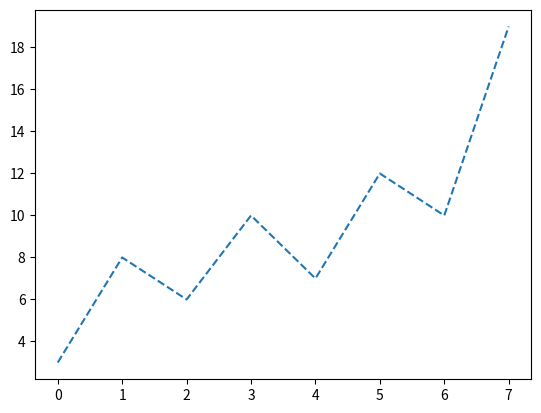

Generate this figure with matplotlib:
import matplotlib.pyplot as plt
import numpy as np

ypoints = np.array([3, 8, 6, 10,7,12,10,19])

plt.plot(ypoints, linestyle = 'dashed')
plt.show()